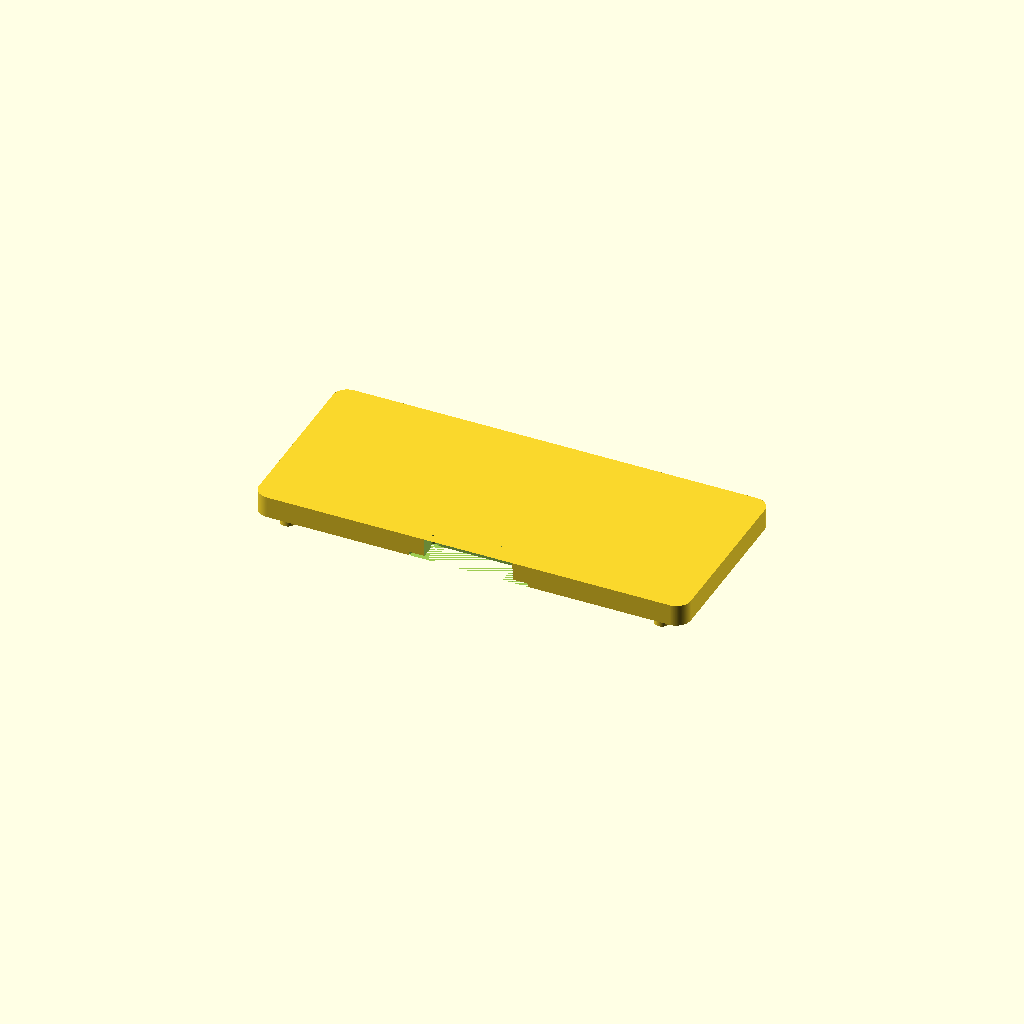
Cell 1: the model at its default parameters.
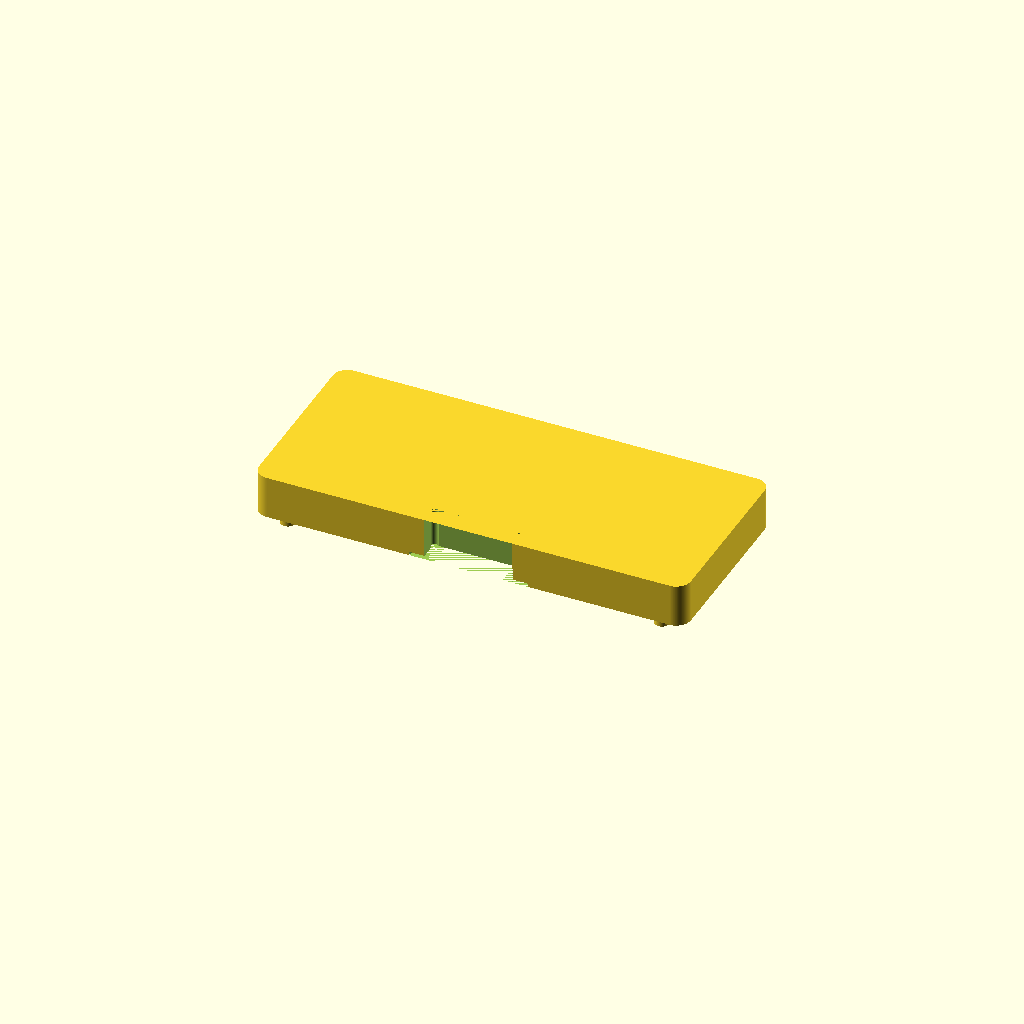
Cell 2: the same model with height = 6.
One fixed orthographic camera (rotation 55°, 0°, 25°; colour scheme Cornfield) for every cell.
OpenSCAD source file scad/misc/stacking-connector-jig.scad:
use <../common/module-top-routines.scad>
use <../common/shared-utils.scad>
include <../common/shared-variables.scad>

$fn = 50;

width_units = 4;

height = 3;

connector_width = 12.2; // real = 11.9
connector_depth = 3.5;

mounting_pole_height = 1.4;
mounting_pole_diameter = 2.1;

base();

module base() {
    difference() {
        union() {
            main_body();
            translate([0, 0, -mounting_pole_height]) {
                mounting_poles();
            }
        }

        connector_cutout();
    }
}

module main_body() {
    linear_extrude(height) {
        translate([-30, -1]) {
            rounded_rectangle([60, 26], corner_radius = 2);
        }
    }
}

module mounting_poles() {
    points = [
            [26, 1],
            [-26, 1],
            [26, 24],
            [-26, 24],
        ];

    linear_extrude(mounting_pole_height) {
        for (p = points) {
            translate(p) {
                circle(d = mounting_pole_diameter);
            }
        }
    }
}

module connector_cutout() {
    linear_extrude(height) {
        rectangle_with_circle_corners([connector_width, connector_depth], circle_radius = 0.5, center = true);
    }

    linear_extrude(0.5) {
        offset(r = 2) {
            rectangle_with_circle_corners([connector_width, connector_depth], circle_radius = 0.5, center = true);
        }
    }
}
Parameter table extracted from the source (name, type, default, range or options):
width_units: number, default 4
height: number, default 3
connector_width: number, default 12.2
connector_depth: number, default 3.5
mounting_pole_height: number, default 1.4
mounting_pole_diameter: number, default 2.1
